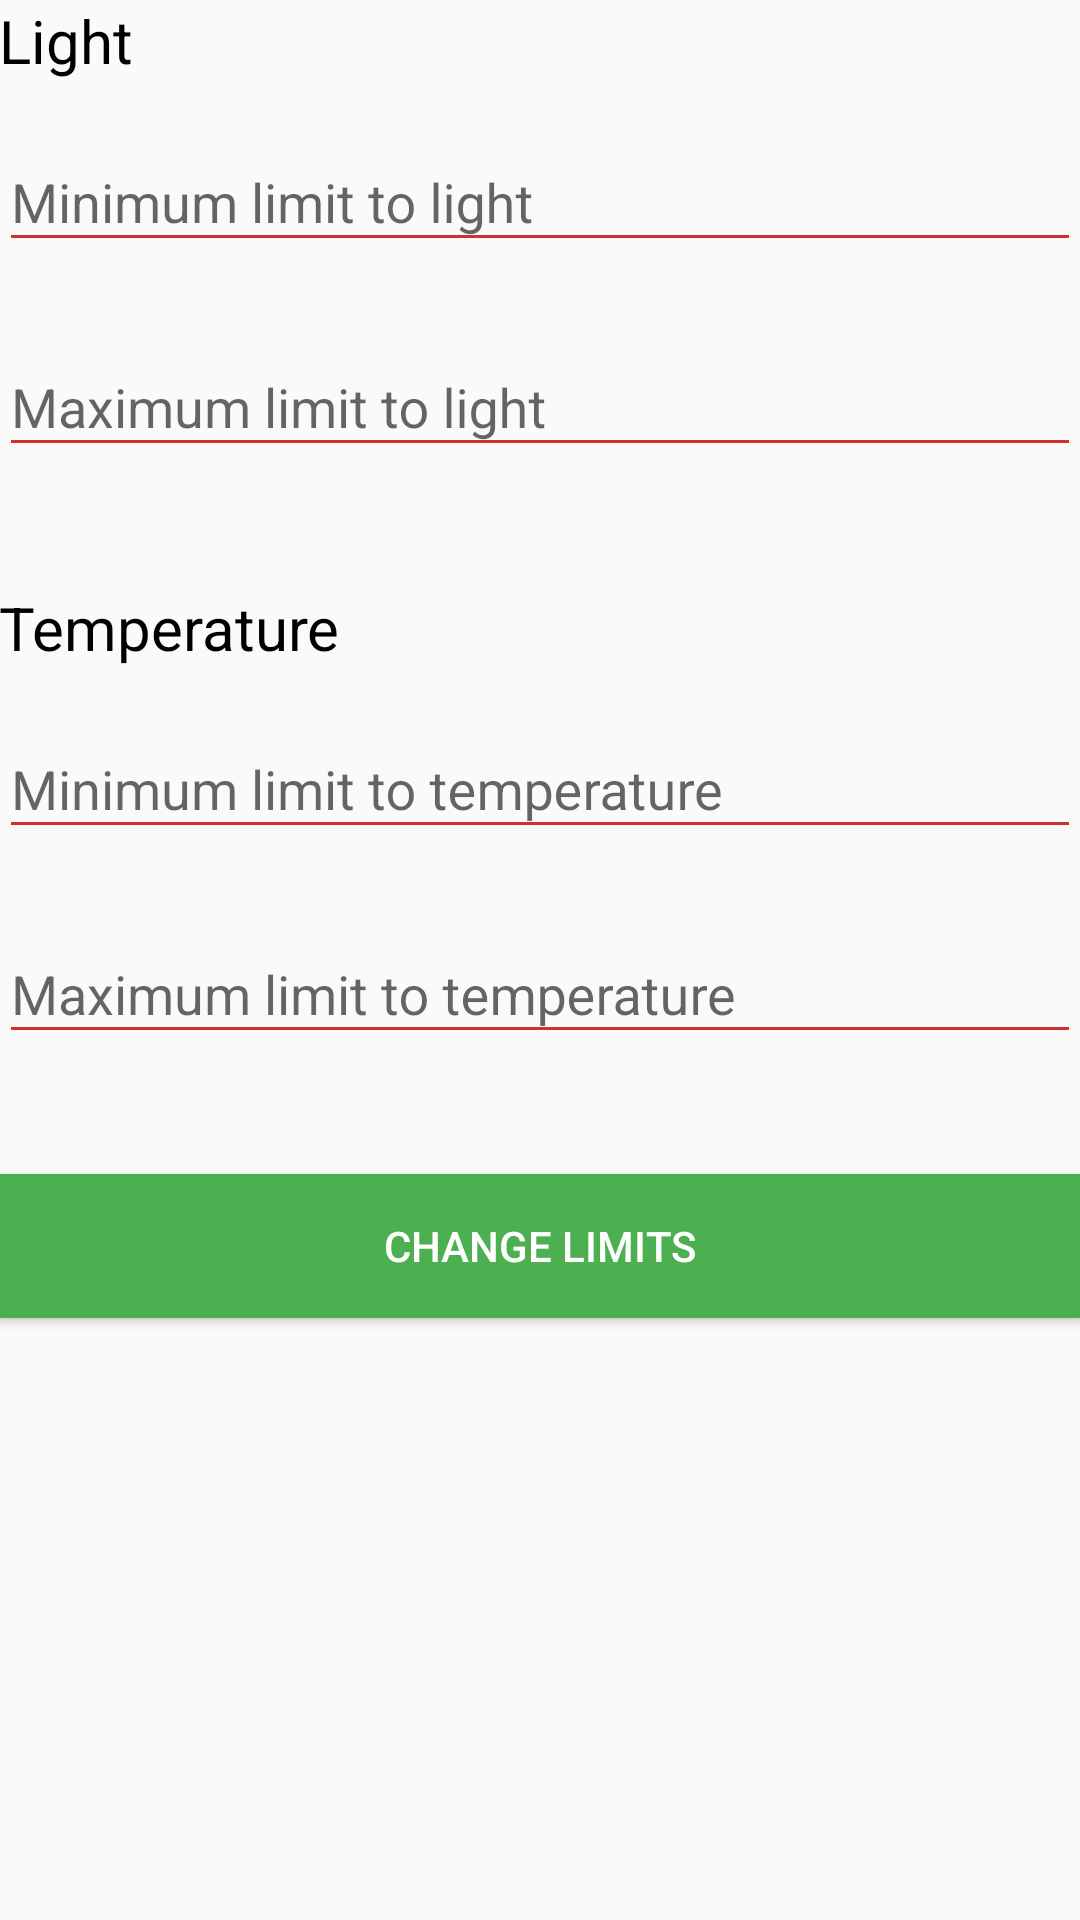

Produce the Android XML layout that renders to this screen, including the resource entries it uses.
<!-- AndroidManifest.xml: application theme AppTheme -->
<!-- res/layout/activity_limits.xml -->
<?xml version="1.0" encoding="utf-8"?>
<ScrollView xmlns:android="http://schemas.android.com/apk/res/android"
    android:layout_width="fill_parent"
    android:layout_height="fill_parent"
    android:fitsSystemWindows="true">
    <LinearLayout xmlns:android="http://schemas.android.com/apk/res/android"
        xmlns:tools="http://schemas.android.com/tools"
        android:layout_width="match_parent"
        android:layout_height="match_parent"
        android:paddingBottom="@dimen/activity_vertical_margin"
        android:paddingLeft="@dimen/activity_horizontal_margin"
        android:paddingRight="@dimen/activity_horizontal_margin"
        android:paddingTop="@dimen/activity_vertical_margin"
        tools:context="edu.captechu.cosmos.LimitsActivity"
        android:orientation="vertical">



        <TextView
            android:id="@+id/light"
            android:layout_width="wrap_content"
            android:layout_height="wrap_content"
            android:textSize="20sp"
            android:textColor="#000"
            android:gravity="center_vertical"
            android:text="Light" />

        
        <android.support.design.widget.TextInputLayout
            android:layout_width="match_parent"
            android:layout_height="wrap_content"
            android:layout_marginTop="8dp"
            android:layout_marginBottom="8dp">
            <EditText android:id="@+id/input_light_min"
                android:layout_width="match_parent"
                android:layout_height="wrap_content"
                android:inputType="numberSigned"
                android:hint="Minimum limit to light" />
        </android.support.design.widget.TextInputLayout>

        
        <android.support.design.widget.TextInputLayout
            android:layout_width="match_parent"
            android:layout_height="wrap_content"
            android:layout_marginTop="8dp"
            android:layout_marginBottom="40dp">
            <EditText android:id="@+id/input_light_max"
                android:layout_width="match_parent"
                android:layout_height="wrap_content"
                android:inputType="numberSigned"
                android:hint="Maximum limit to light" />
        </android.support.design.widget.TextInputLayout>

        <TextView
            android:id="@+id/temp"
            android:layout_width="wrap_content"
            android:layout_height="wrap_content"
            android:textSize="20sp"
            android:textColor="#000"
            android:gravity="center_vertical"
            android:text="Temperature" />

        
        <android.support.design.widget.TextInputLayout
            android:layout_width="match_parent"
            android:layout_height="wrap_content"
            android:layout_marginTop="8dp"
            android:layout_marginBottom="8dp">
            <EditText android:id="@+id/input_temp_min"
                android:layout_width="match_parent"
                android:layout_height="wrap_content"
                android:inputType="numberSigned"
                android:hint="Minimum limit to temperature" />
        </android.support.design.widget.TextInputLayout>

        
        <android.support.design.widget.TextInputLayout
            android:layout_width="match_parent"
            android:layout_height="wrap_content"
            android:layout_marginTop="8dp"
            android:layout_marginBottom="20dp">
            <EditText android:id="@+id/input_temp_max"
                android:layout_width="match_parent"
                android:layout_height="wrap_content"
                android:inputType="numberSigned"
                android:hint="Maximum limit to temperature" />
        </android.support.design.widget.TextInputLayout>

        <Button
            android:id="@+id/btn_change"
            android:layout_width="fill_parent"
            android:layout_height="wrap_content"
            android:layout_marginTop="20dp"
            android:layout_marginBottom="24dp"
            android:padding="12dp"
            android:text="Change Limits"
            android:background="#4caf50"
            android:textColor="#FFF"/>

    </LinearLayout>
</ScrollView>
<!-- resources referenced by this layout -->
<resources>
  <style name="AppTheme" parent="Theme.AppCompat.Light.DarkActionBar">
          
          <item name="colorPrimary">@color/colorPrimary</item>
          <item name="colorPrimaryDark">@color/colorPrimaryDark</item>
          <item name="colorAccent">@color/colorAccent</item>
          <item name="colorControlNormal">@color/colorPrimary</item>
          <item name="colorControlActivated">@color/colorPrimary</item>
          <item name="colorControlHighlight">@color/colorPrimary</item>
      </style>
  <color name="colorPrimary">#D32F2F</color>
  <color name="colorPrimaryDark">#000000</color>
  <color name="colorAccent">#FF4081</color>
</resources>
